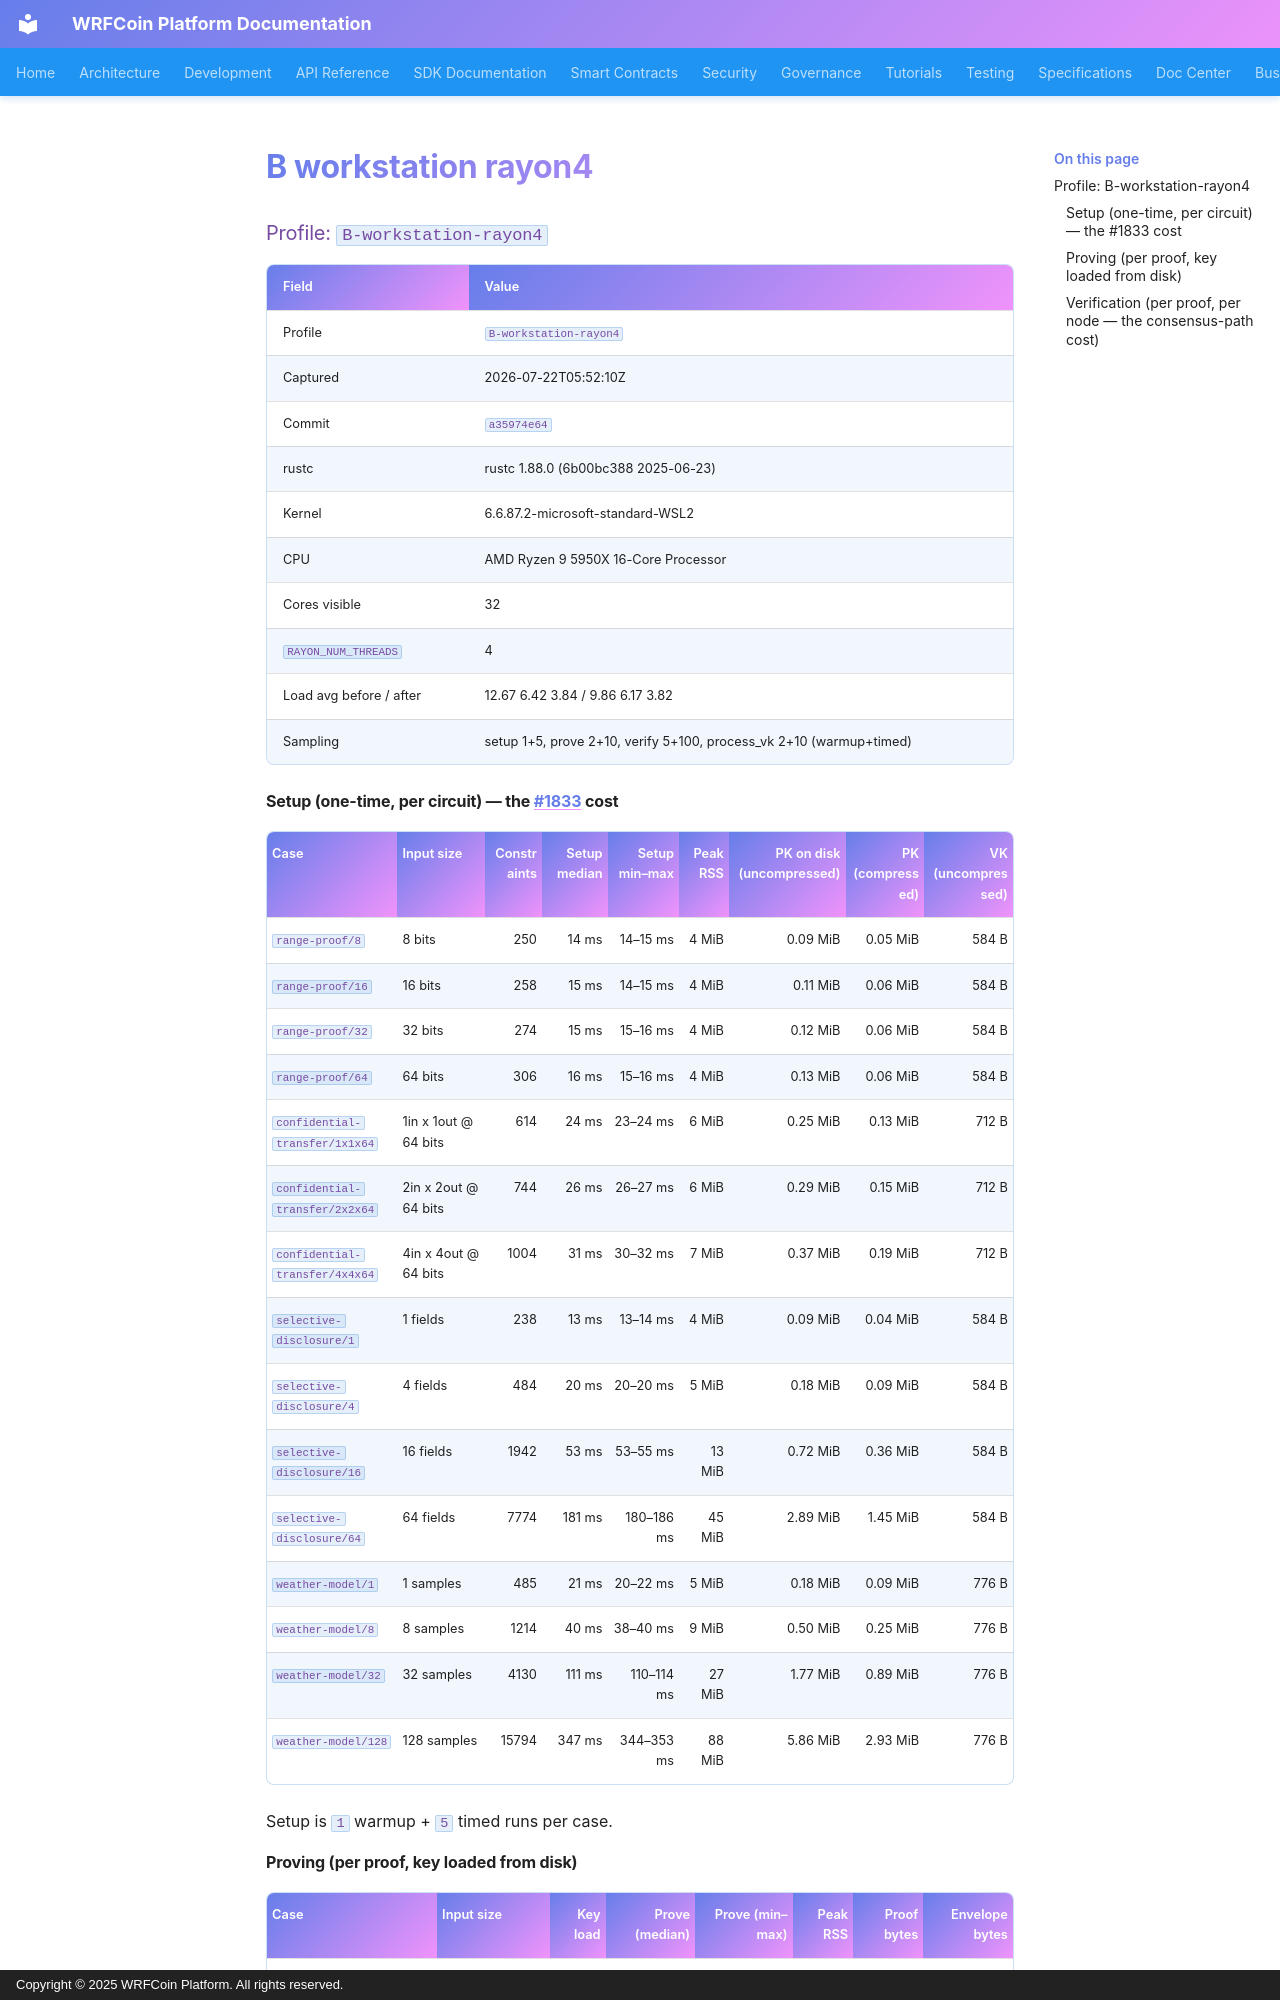

repository: wrfcoin/core4 · page: zk/measurements/B-workstation-rayon4/index.html · generator: mkdocs · copyright: Copyright © 2025 WRFCoin Platform. All rights reserved.

### Profile: `B-workstation-rayon4`

| Field | Value |
|---|---|
| Profile | `B-workstation-rayon4` |
| Captured | 2026-07-22T05:52:10Z |
| Commit | `a35974e64` |
| rustc | rustc 1.88.0 (6b00bc388 2025-06-23) |
| Kernel | 6.6.87.2-microsoft-standard-WSL2 |
| CPU | AMD Ryzen 9 5950X 16-Core Processor |
| Cores visible | 32 |
| `RAYON_NUM_THREADS` | 4 |
| Load avg before / after | 12.67 6.42 3.84 / 9.86 6.17 3.82 |
| Sampling | setup 1+5, prove 2+10, verify 5+100, process_vk 2+10 (warmup+timed) |

#### Setup (one-time, per circuit) — the #1833 cost

| Case | Input size | Constraints | Setup median | Setup min–max | Peak RSS | PK on disk (uncompressed) | PK (compressed) | VK (uncompressed) |
|---|---|---:|---:|---:|---:|---:|---:|---:|
| `range-proof/8` | 8 bits | 250 | 14 ms | 14–15 ms | 4 MiB | 0.09 MiB | 0.05 MiB | 584 B |
| `range-proof/16` | 16 bits | 258 | 15 ms | 14–15 ms | 4 MiB | 0.11 MiB | 0.06 MiB | 584 B |
| `range-proof/32` | 32 bits | 274 | 15 ms | 15–16 ms | 4 MiB | 0.12 MiB | 0.06 MiB | 584 B |
| `range-proof/64` | 64 bits | 306 | 16 ms | 15–16 ms | 4 MiB | 0.13 MiB | 0.06 MiB | 584 B |
| `confidential-transfer/1x1x64` | 1in x 1out @ 64 bits | 614 | 24 ms | 23–24 ms | 6 MiB | 0.25 MiB | 0.13 MiB | 712 B |
| `confidential-transfer/2x2x64` | 2in x 2out @ 64 bits | 744 | 26 ms | 26–27 ms | 6 MiB | 0.29 MiB | 0.15 MiB | 712 B |
| `confidential-transfer/4x4x64` | 4in x 4out @ 64 bits | 1004 | 31 ms | 30–32 ms | 7 MiB | 0.37 MiB | 0.19 MiB | 712 B |
| `selective-disclosure/1` | 1 fields | 238 | 13 ms | 13–14 ms | 4 MiB | 0.09 MiB | 0.04 MiB | 584 B |
| `selective-disclosure/4` | 4 fields | 484 | 20 ms | 20–20 ms | 5 MiB | 0.18 MiB | 0.09 MiB | 584 B |
| `selective-disclosure/16` | 16 fields | 1942 | 53 ms | 53–55 ms | 13 MiB | 0.72 MiB | 0.36 MiB | 584 B |
| `selective-disclosure/64` | 64 fields | 7774 | 181 ms | 180–186 ms | 45 MiB | 2.89 MiB | 1.45 MiB | 584 B |
| `weather-model/1` | 1 samples | 485 | 21 ms | 20–22 ms | 5 MiB | 0.18 MiB | 0.09 MiB | 776 B |
| `weather-model/8` | 8 samples | 1214 | 40 ms | 38–40 ms | 9 MiB | 0.50 MiB | 0.25 MiB | 776 B |
| `weather-model/32` | 32 samples | 4130 | 111 ms | 110–114 ms | 27 MiB | 1.77 MiB | 0.89 MiB | 776 B |
| `weather-model/128` | 128 samples | 15794 | 347 ms | 344–353 ms | 88 MiB | 5.86 MiB | 2.93 MiB | 776 B |

Setup is `1` warmup + `5` timed runs per case.
